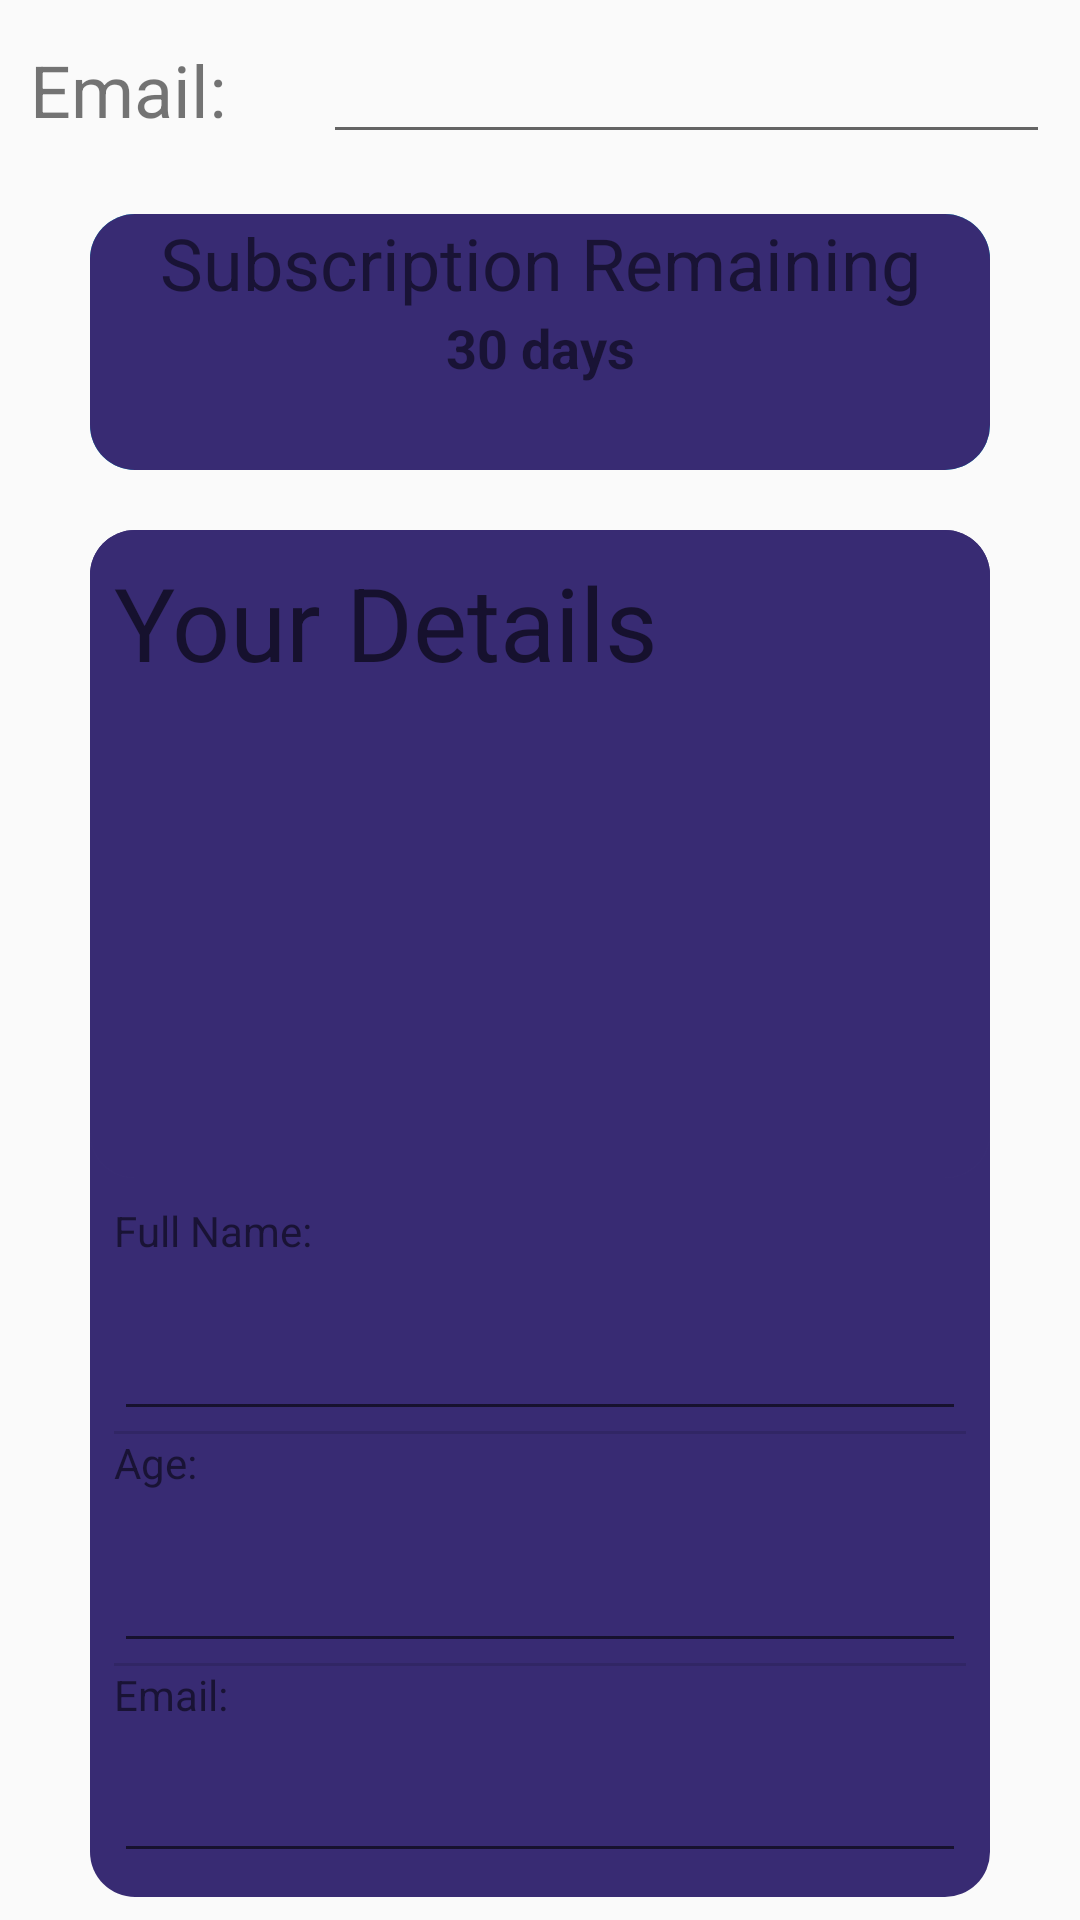

Write the Android layout XML for this screen, with the resource values it uses.
<!-- AndroidManifest.xml: application theme AppTheme -->
<!-- res/layout/content_update_customer.xml -->
<?xml version="1.0" encoding="utf-8"?>
<android.support.v4.widget.NestedScrollView xmlns:android="http://schemas.android.com/apk/res/android"
    xmlns:app="http://schemas.android.com/apk/res-auto"
    xmlns:tools="http://schemas.android.com/tools"
    android:layout_width="match_parent"
    android:layout_height="match_parent"
    app:layout_behavior="@string/appbar_scrolling_view_behavior"
    tools:context=".updateCustomer"
    tools:showIn="@layout/activity_update_customer">

    <LinearLayout
        android:layout_width="match_parent"
        android:layout_height="wrap_content"
        android:orientation="vertical"
        android:padding="10dp">

        <LinearLayout
            android:layout_width="match_parent"
            android:layout_height="match_parent"
            android:layout_weight="1"
            android:orientation="horizontal">

            <TextView
                android:layout_width="wrap_content"
                android:layout_height="wrap_content"
                android:layout_weight="1"
                android:text="Email:"
                android:textSize="24sp" />

            <EditText
                android:id="@+id/updateCustomerEmailID"
                android:layout_width="wrap_content"
                android:layout_height="wrap_content"
                android:layout_weight="1"
                android:ems="10"
                android:inputType="textEmailAddress" />

        </LinearLayout>

        <LinearLayout
            android:layout_width="match_parent"
            android:layout_height="match_parent"
            android:layout_margin="10dp"
            android:layout_weight="1"
            android:orientation="vertical">

            <LinearLayout
                android:id="@+id/subbLayout"
                android:layout_width="match_parent"
                android:layout_height="0dp"
                android:layout_margin="10dp"
                android:layout_weight="0.2"
                android:background="@drawable/profilegradiant"
                android:orientation="vertical">

                <LinearLayout
                    android:id="@+id/updateLayout"
                    android:layout_width="match_parent"
                    android:layout_height="0dp"
                    android:layout_weight="0.03"
                    android:background="@drawable/profilegradiant"
                    android:backgroundTint="@color/purple"
                    android:orientation="vertical">

                    <TextView
                        android:layout_width="match_parent"
                        android:layout_height="wrap_content"
                        android:text="Subscription Remaining"
                        android:textAlignment="center"
                        android:textColor="@color/common_google_signin_btn_text_dark_default"
                        android:textSize="24sp" />

                    <TextView
                        android:id="@+id/daysRemains"
                        android:layout_width="match_parent"
                        android:layout_height="53dp"
                        android:text="30 days"
                        android:textAlignment="center"
                        android:textColor="@color/common_google_signin_btn_text_dark_default"
                        android:textSize="18sp"
                        android:textStyle="bold" />
                </LinearLayout>
            </LinearLayout>

            <LinearLayout

                android:layout_width="match_parent"
                android:layout_height="0dp"
                android:layout_margin="10dp"
                android:layout_weight="1"
                android:background="@drawable/profilegradiant"
                android:backgroundTint="@color/purple"
                android:orientation="vertical">

                <LinearLayout

                    android:layout_width="match_parent"
                    android:layout_height="0dp"
                    android:layout_weight="0.02"
                    android:background="@drawable/profilegradiant"
                    android:backgroundTint="@color/purple"
                    android:orientation="vertical"
                    android:padding="8dp">

                    <TextView

                        android:layout_width="match_parent"
                        android:layout_height="200dp"
                        android:layout_weight="1"
                        android:text="Your Details"
                        android:textAlignment="viewStart"
                        android:textAppearance="@style/TextAppearance.AppCompat.Display1"
                        android:textColor="@color/common_google_signin_btn_text_dark_default" />

                </LinearLayout>

                <LinearLayout

                    android:layout_width="match_parent"
                    android:layout_height="0dp"
                    android:layout_weight="0.1"
                    android:orientation="vertical"
                    android:padding="8dp">

                    <TextView
                        android:layout_width="match_parent"
                        android:layout_height="wrap_content"
                        android:text="Full Name:"
                        android:textColor="@color/common_google_signin_btn_text_dark_default" />

                    <EditText

                        android:id="@+id/updateGetName"
                        android:layout_width="match_parent"
                        android:layout_height="wrap_content"
                        android:textColor="@color/common_google_signin_btn_text_dark_default"
                        android:textSize="30sp"
                        android:textStyle="bold" />

                    <View

                        android:layout_width="match_parent"
                        android:layout_height="1dp"
                        android:background="?android:attr/listDivider" />

                    <TextView

                        android:layout_width="match_parent"
                        android:layout_height="wrap_content"
                        android:text="Age:"
                        android:textColor="@color/common_google_signin_btn_text_dark_default" />

                    <EditText

                        android:id="@+id/updateGateAge"
                        android:layout_width="match_parent"
                        android:layout_height="wrap_content"
                        android:textColor="@color/common_google_signin_btn_text_dark_default"
                        android:textSize="30sp"
                        android:textStyle="bold" />

                    <View

                        android:layout_width="match_parent"
                        android:layout_height="1dp"
                        android:background="?android:attr/listDivider" />

                    <TextView

                        android:layout_width="match_parent"
                        android:layout_height="wrap_content"
                        android:text="Email:"
                        android:textColor="@color/common_google_signin_btn_text_dark_default" />

                    <EditText
                        android:id="@+id/updateGetEmail"
                        android:layout_width="match_parent"
                        android:layout_height="50dp"
                        android:layout_weight="0"
                        android:textColor="@color/common_google_signin_btn_text_dark_default"
                        android:textSize="20sp"
                        android:textStyle="bold" />

                </LinearLayout>

            </LinearLayout>

        </LinearLayout>

        <Button
            android:id="@+id/updateUserDetailsBtn"
            android:layout_width="match_parent"
            android:layout_height="wrap_content"
            android:layout_weight="1"
            android:background="@drawable/roundedbtn"
            android:text="Update Details" />

    </LinearLayout>

</android.support.v4.widget.NestedScrollView>
<!-- res/layout/activity_update_customer.xml (included above) -->
<?xml version="1.0" encoding="utf-8"?>
<android.support.design.widget.CoordinatorLayout xmlns:android="http://schemas.android.com/apk/res/android"
    xmlns:app="http://schemas.android.com/apk/res-auto"
    xmlns:tools="http://schemas.android.com/tools"
    android:layout_width="match_parent"
    android:layout_height="match_parent"
    android:fitsSystemWindows="true"
    tools:context=".updateCustomer">

    <android.support.design.widget.AppBarLayout
        android:id="@+id/app_bar"
        android:layout_width="match_parent"
        android:layout_height="@dimen/app_bar_height"
        android:fitsSystemWindows="true"
        android:theme="@style/AppTheme.AppBarOverlay">

        <android.support.design.widget.CollapsingToolbarLayout
            android:id="@+id/toolbar_layout"
            android:layout_width="match_parent"
            android:layout_height="match_parent"
            android:fitsSystemWindows="true"
            app:contentScrim="?attr/colorPrimary"
            app:layout_scrollFlags="scroll|exitUntilCollapsed"
            app:toolbarId="@+id/toolbar">

            <android.support.v7.widget.Toolbar
                android:id="@+id/toolbar"
                android:layout_width="match_parent"
                android:layout_height="?attr/actionBarSize"
                app:layout_collapseMode="pin"
                app:popupTheme="@style/AppTheme.PopupOverlay" />

        </android.support.design.widget.CollapsingToolbarLayout>
    </android.support.design.widget.AppBarLayout>

    <include layout="@layout/content_update_customer" />

    <android.support.design.widget.FloatingActionButton
        android:id="@+id/fab"
        android:layout_width="wrap_content"
        android:layout_height="wrap_content"
        android:layout_margin="@dimen/fab_margin"
        app:layout_anchor="@id/app_bar"
        app:layout_anchorGravity="bottom|end"
        app:srcCompat="@android:drawable/ic_dialog_email" />

</android.support.design.widget.CoordinatorLayout>
<!-- resources referenced by this layout -->
<resources>
  <color name="purple">#382B73</color>
  <!-- drawable profilegradiant (drawable) -->
  <?xml version="1.0" encoding="utf-8"?>
  <shape xmlns:android="http://schemas.android.com/apk/res/android"
      android:shape="rectangle">
  
      <corners android:radius="15dp"/>
  <gradient
  android:centerColor="#0091EA" android:gradientRadius="400dp"
  android:endColor="#00B8D4"
  android:startColor="#00B8D4"
  android:type="linear" />
  </shape>
  <!-- drawable roundedbtn (drawable) -->
  <?xml version="1.0" encoding="utf-8"?>
  <shape xmlns:android="http://schemas.android.com/apk/res/android"
      android:shape="rectangle">
      <corners android:radius="50dp" />
  <gradient
  android:angle="135"
  android:centerColor="#2962FF"
  android:endColor="#AA00FF"
  android:startColor="#00B8D4"
  android:type="linear" />
  </shape>
  <style name="AppTheme.AppBarOverlay" parent="ThemeOverlay.AppCompat.Dark.ActionBar" />
  <style name="AppTheme.PopupOverlay" parent="ThemeOverlay.AppCompat.Light" />
  <style name="AppTheme" parent="Theme.AppCompat.Light.DarkActionBar">
          
          <item name="colorPrimary">@color/colorPrimary</item>
          <item name="colorPrimaryDark">@color/colorPrimaryDark</item>
          <item name="colorAccent">@color/colorAccent</item>
      </style>
  <color name="colorPrimary">#3F3572</color>
  <color name="colorPrimaryDark">#3F3572</color>
  <color name="colorAccent">#00BFA5</color>
</resources>
